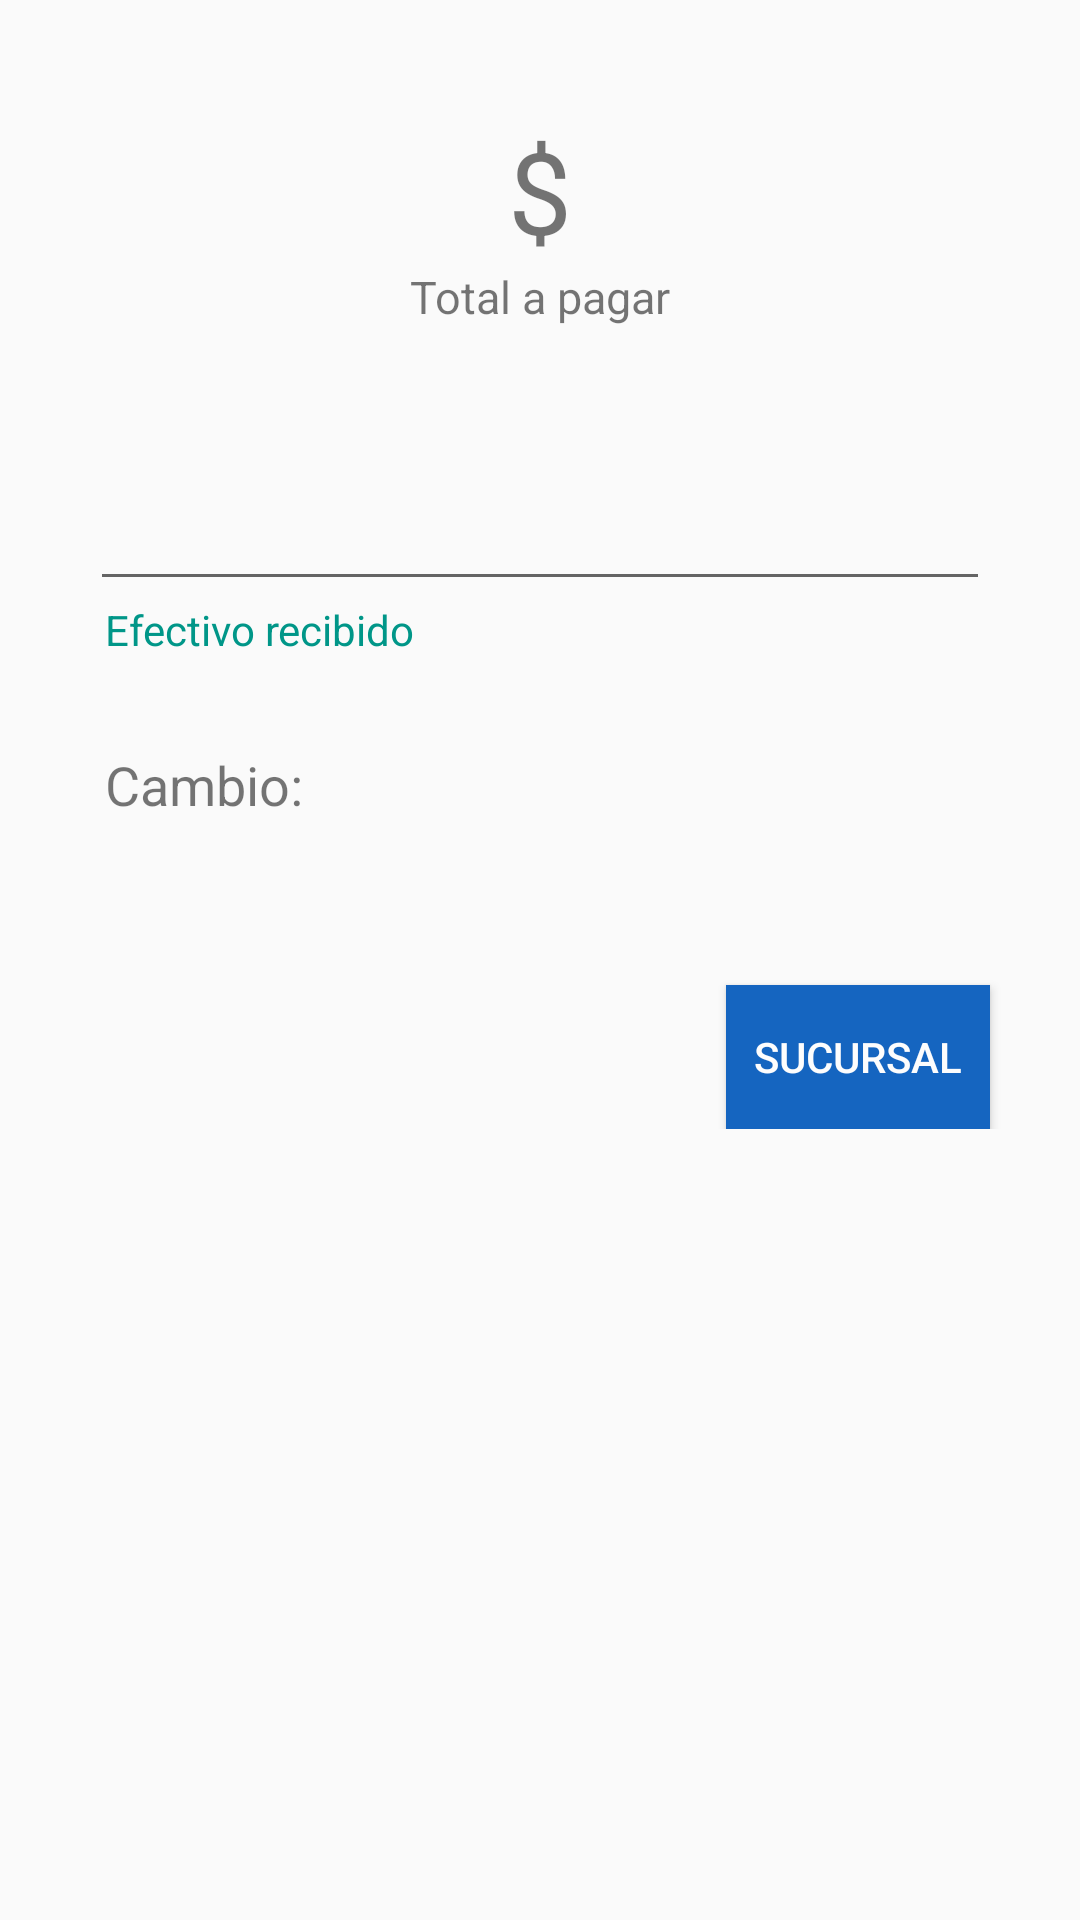

Produce the Android XML layout that renders to this screen, including the resource entries it uses.
<!-- AndroidManifest.xml: application theme AppTheme -->
<!-- res/layout/activity_pago.xml -->
<?xml version="1.0" encoding="utf-8"?>
<LinearLayout xmlns:android="http://schemas.android.com/apk/res/android"
    android:orientation="vertical" android:layout_width="match_parent"
    android:layout_height="match_parent"
    android:descendantFocusability="beforeDescendants"
    android:focusableInTouchMode="true">


        <LinearLayout
            android:layout_width="match_parent"
            android:layout_height="match_parent"
            android:orientation="vertical" >

            <LinearLayout
                android:layout_width="wrap_content"
                android:layout_height="wrap_content"
                android:layout_marginTop="38dp"
                android:layout_gravity="center_horizontal"
                android:orientation="vertical">

                <LinearLayout
                    android:layout_width="wrap_content"
                    android:layout_height="wrap_content"
                    android:orientation="horizontal"
                    android:layout_gravity="center_horizontal">
                    <TextView
                        android:layout_width="wrap_content"
                        android:layout_height="wrap_content"
                        android:textSize="38sp"
                        android:text="$"
                        />
                    <TextView
                        android:id="@+id/labelTotal"
                        android:layout_width="wrap_content"
                        android:layout_height="wrap_content"
                        android:textSize="38sp"
                        />

                </LinearLayout>

                <TextView
                    android:layout_width="wrap_content"
                    android:layout_height="wrap_content"
                    android:layout_marginBottom="50dp"
                    android:textSize="15sp"
                    android:text="Total a pagar"
                    />

            </LinearLayout>


            <LinearLayout
                android:layout_width="match_parent"
                android:layout_height="wrap_content"
                android:orientation="vertical"
                android:layout_marginBottom="80dp">
                <EditText
                    android:id="@+id/editTextEfectivo"
                    android:layout_width="match_parent"
                    android:layout_height="wrap_content"
                    android:ems="8"
                    android:layout_marginRight="30dp"
                    android:layout_marginLeft="30dp"
                    android:inputType="numberDecimal"/>
                <TextView
                    android:id="@+id/labelEfectivo"
                    android:layout_width="match_parent"
                    android:layout_height="wrap_content"
                    android:layout_marginLeft="35dp"
                    android:layout_marginBottom="30dp"
                    android:textColor="#009688"
                    android:text="Efectivo recibido" />
                <LinearLayout
                    android:layout_width="wrap_content"
                    android:layout_height="wrap_content"
                    android:layout_marginBottom="30dp"
                    android:orientation="horizontal">
                    <TextView
                        android:layout_width="wrap_content"
                        android:layout_height="wrap_content"
                        android:layout_marginLeft="35dp"
                        android:textSize="18sp"
                        android:text="Cambio: " />
                    <TextView
                        android:id="@+id/labelCambio"
                        android:layout_width="wrap_content"
                        android:layout_height="wrap_content"
                        android:layout_marginBottom="30dp"
                      />

                </LinearLayout>


                <ToggleButton
                    android:id="@+id/toggleButton"
                    android:layout_width="wrap_content"
                    android:layout_height="wrap_content"
                    android:textOff="Sucursal"
                    android:textOn="Pedido"
                    android:layout_marginRight="30dp"
                    android:background="@color/colorPrimary"
                    android:textColor="#FDFDFD"
                    android:layout_gravity="right"
                    />


            </LinearLayout>


            <LinearLayout
                android:layout_width="match_parent"
                android:layout_height="wrap_content"
                android:layout_marginTop="200dp"
                android:orientation="horizontal">

                <Button
                    android:id="@+id/btnGuardar"
                    android:layout_width="wrap_content"
                    android:layout_height="wrap_content"
                    android:layout_marginLeft="5dp"
                    android:layout_marginRight="5dp"
                    android:layout_weight="1"
                    android:background="@color/colorPrimary"
                    android:textColor="#FDFDFD"
                    android:text="Finalizar" />

                <Button
                    android:id="@+id/btnCancelar"
                    android:layout_width="wrap_content"
                    android:layout_height="wrap_content"
                    android:layout_marginLeft="5dp"
                    android:layout_marginRight="5dp"
                    android:layout_weight="1"
                    android:background="@color/colorPrimary"
                    android:textColor="#FDFDFD"
                    android:text="Cancelar" />

            </LinearLayout>

        </LinearLayout>

</LinearLayout>
<!-- resources referenced by this layout -->
<resources>
  <color name="colorPrimary">#1565C0</color>
  <style name="AppTheme" parent="Theme.AppCompat.Light.DarkActionBar">
          
          <item name="colorPrimary">@color/colorPrimary</item>
          <item name="colorPrimaryDark">@color/colorPrimaryDark</item>
          <item name="colorAccent">@color/colorAccent</item>
      </style>
  <color name="colorPrimaryDark">#1565C0</color>
  <color name="colorAccent">#D81B60</color>
</resources>
